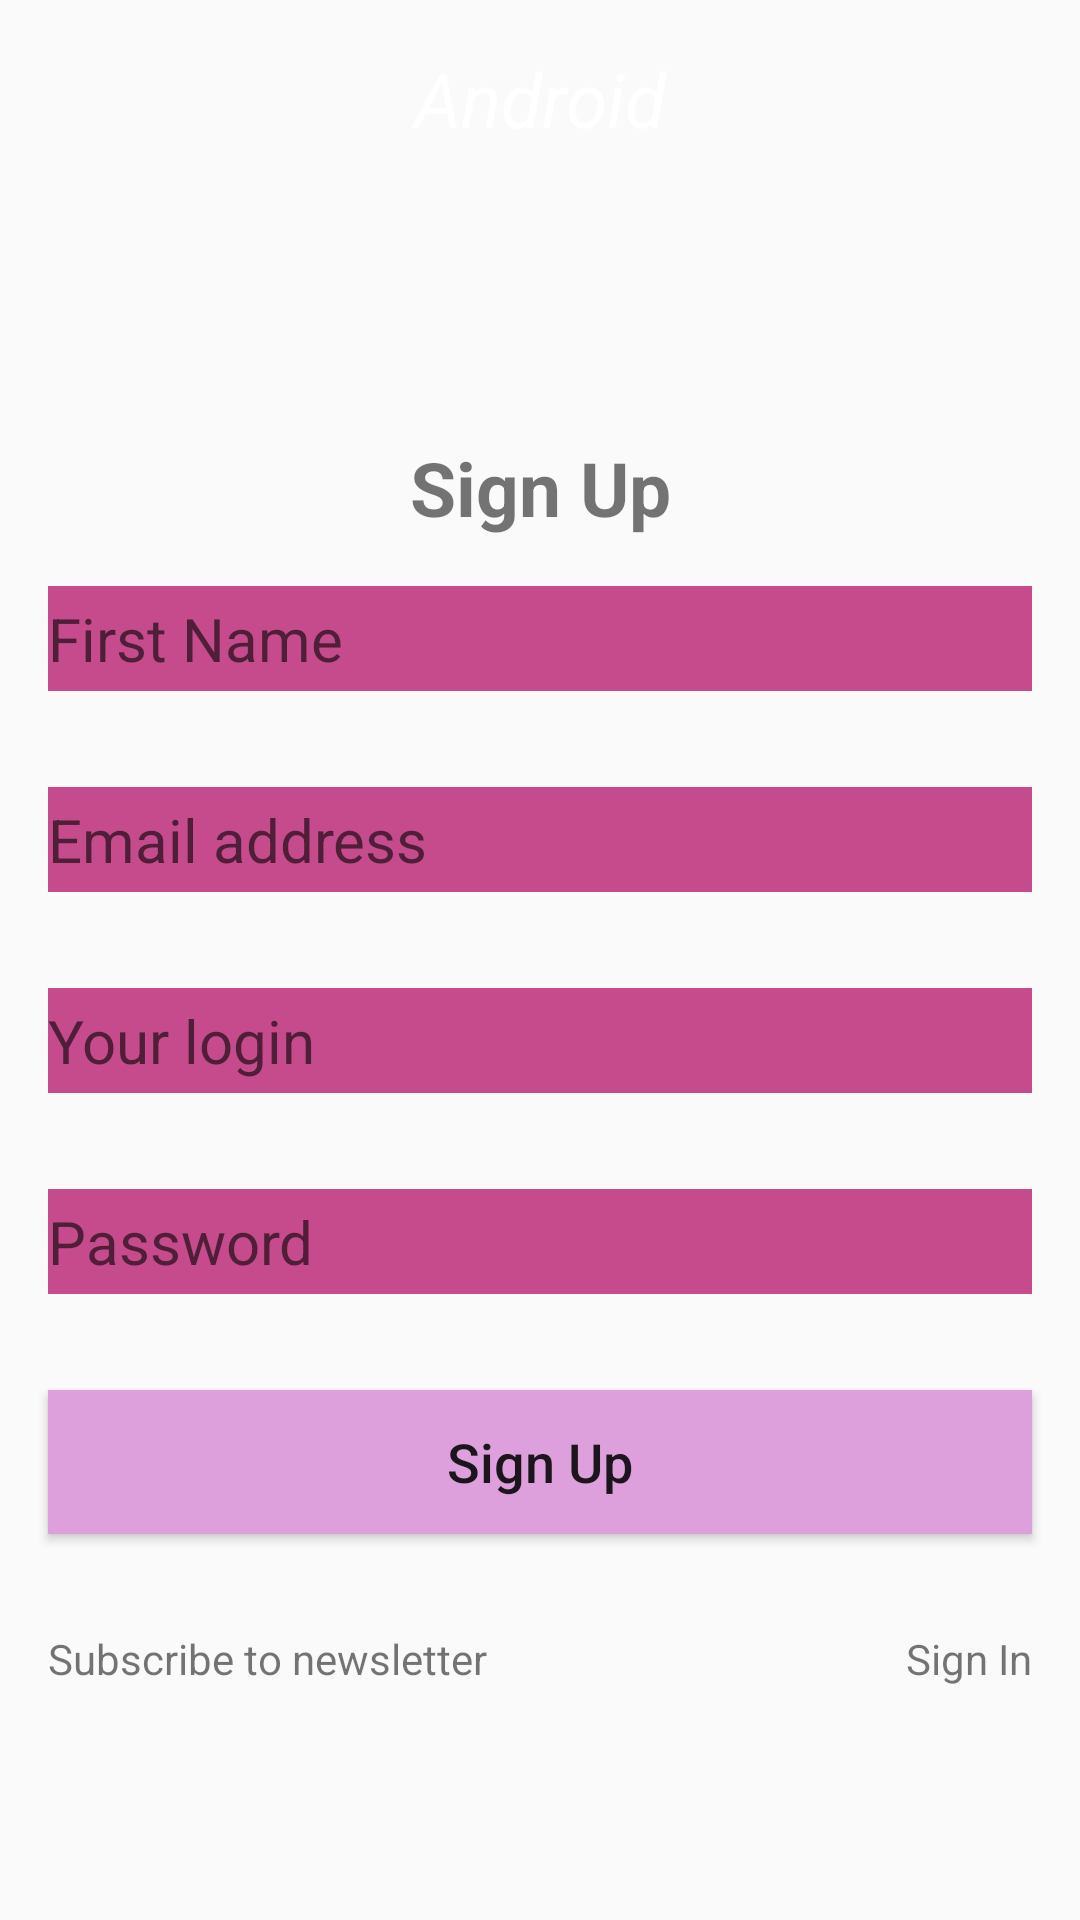

Produce the Android XML layout that renders to this screen, including the resource entries it uses.
<!-- AndroidManifest.xml: application theme AppTheme -->
<!-- res/layout/activity_sign_up.xml -->
<?xml version="1.0" encoding="utf-8"?>
<RelativeLayout
    xmlns:android="http://schemas.android.com/apk/res/android" android:layout_width="match_parent"
    android:layout_height="match_parent"
    android:background="@drawable/gradient_one">

    <TextView
        android:id="@+id/text_view_android"
        android:layout_width="match_parent"
        android:layout_height="wrap_content"
        android:text="Android"
        android:textColor="#ffffff"
        android:gravity="center"
        android:textSize="25dp"
        android:layout_margin="16dp"
        android:textStyle="italic"/>
    <TextView
        android:id="@+id/text_view_sign_up"
        android:layout_width="match_parent"
        android:layout_height="wrap_content"
        android:text="Sign Up"
        android:textColor="@color/White"
        android:textStyle="bold"
        android:gravity="center"
        android:layout_below="@+id/text_view_android"
        android:layout_marginTop="80dp"
        android:textSize="25dp"/>


    <EditText
        android:id="@+id/edit_text_first_name"
        android:layout_width="match_parent"
        android:layout_height="35dp"
        android:hint="First Name"
        android:layout_below="@+id/text_view_sign_up"
        android:layout_margin="16dp"
        android:textColor="@color/Purple"
        android:background="#C54B8C"
        android:textSize="20dp"
        android:inputType="text"/>

    <EditText
        android:id="@+id/edit_text_email"
        android:layout_width="match_parent"
        android:layout_height="35dp"
        android:layout_below="@+id/edit_text_first_name"
        android:layout_margin="16dp"
        android:hint="Email address"
        android:textSize="20dp"
        android:background="#C54B8C"
        android:inputType="textEmailAddress"/>

    <EditText
        android:id="@+id/edit_text_login"
        android:layout_width="match_parent"
        android:layout_height="35dp"
        android:layout_below="@+id/edit_text_email"
        android:layout_margin="16dp"
        android:hint="Your login"
        android:textSize="20dp"
        android:background="#C54B8C"/>

    <EditText
        android:id="@+id/edit_text_password"
        android:layout_width="match_parent"
        android:layout_height="35dp"
        android:layout_below="@+id/edit_text_login"
        android:layout_margin="16dp"
        android:hint="Password"
        android:textSize="20dp"
        android:background="#C54B8C"
        android:inputType="textWebPassword"/>

    <Button
        android:id="@+id/button_sign_up"
        android:layout_width="match_parent"
        android:layout_height="wrap_content"
        android:layout_below="@id/edit_text_password"
        android:layout_margin="16dp"
        android:background="#dda0dd"
        android:text="Sign Up"
        android:textAllCaps="false"
        android:textColor="@color/White"
        android:textSize="18dp"/>

    <TextView
        android:id="@+id/text_view_subscribe"
        android:layout_width="wrap_content"
        android:layout_height="wrap_content"
        android:layout_below="@+id/button_sign_up"
        android:layout_margin="16dp"
        android:text="Subscribe to newsletter"
        />

    <TextView
        android:id="@+id/text_view_sign_in"
        android:layout_width="wrap_content"
        android:layout_height="wrap_content"
        android:layout_below="@id/button_sign_up"
        android:layout_alignParentRight="true"
        android:text="Sign In"
        android:gravity="right"
        android:layout_margin="16dp"
        />

</RelativeLayout>
<!-- resources referenced by this layout -->
<resources>
  <style name="AppTheme" parent="Theme.AppCompat.Light.DarkActionBar">
          
          <item name="colorPrimary">@color/colorPrimary</item>
          <item name="colorPrimaryDark">@color/colorPrimaryDark</item>
          <item name="colorAccent">@color/colorAccent</item>
      </style>
  <!-- not gathered from this repository: default colours our renderer supplied (Android Studio template values) -->
  <color name="colorPrimary">#FF6200EE</color>
  <color name="colorPrimaryDark">#FF3700B3</color>
  <color name="colorAccent">#FF03DAC5</color>
</resources>
